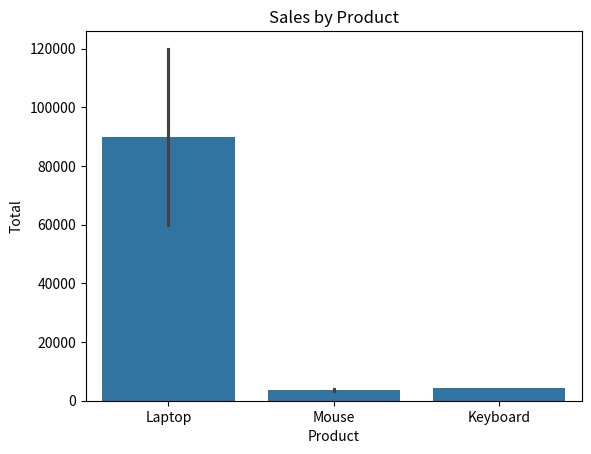

Recreate this plot in Python.
import pandas as pd

data = {
    "Product": ["Laptop", "Mouse", "Keyboard", "Laptop", "Mouse"],
    "City": ["Hyderabad", "Mumbai", "Delhi", "Hyderabad", "Delhi"],
    "Quantity": [2, 5, 3, 1, 4],
    "Price": [60000, 800, 1500, 60000, 800]
}

df = pd.DataFrame(data)

# print(df)
# print(df.head())
# print(df.shape)
df["Total"]=df["Quantity"]*df["Price"]
# print(df)
# print(df.groupby("Product")["Total"].sum())

# print(df.sort_values(by="Total", ascending=False))


# import matplotlib.pyplot as plt
# sales=df.groupby("Product")["Total"].sum()
# sales.plot(kind="bar")
# plt.xlabel("Product")
# plt.ylabel("Total Sales")
# plt.show()

import seaborn as sns
import matplotlib.pyplot as plt

sns.barplot(data=df, x="Product", y="Total")

plt.title("Sales by Product")
plt.show()
